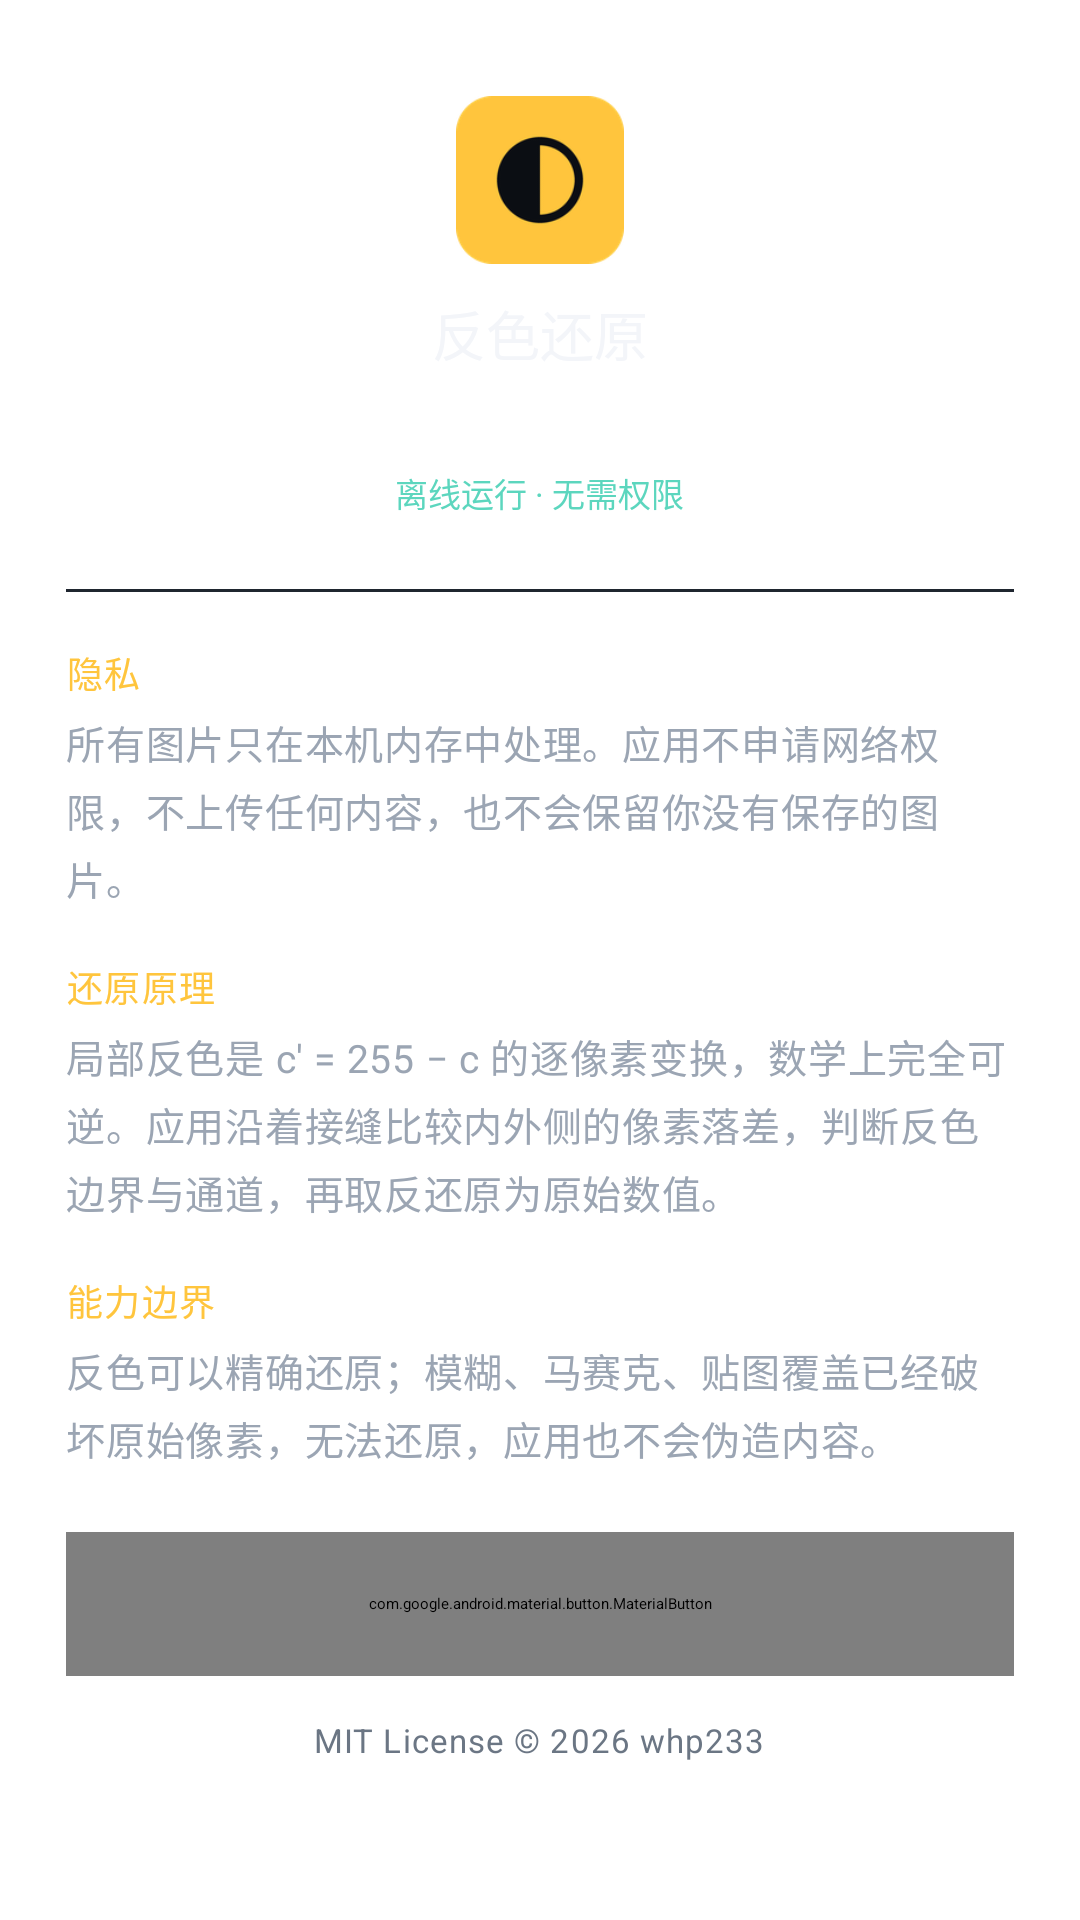

This screen was rendered from an Android layout file. Write that file and the resources it references.
<!-- AndroidManifest.xml: application theme Theme.InvRestore.Splash -->
<!-- res/layout/sheet_about.xml -->
<?xml version="1.0" encoding="utf-8"?>
<ScrollView xmlns:android="http://schemas.android.com/apk/res/android"
    xmlns:app="http://schemas.android.com/apk/res-auto"
    android:layout_width="match_parent"
    android:layout_height="wrap_content"
    android:scrollbars="none">

    <LinearLayout
        android:layout_width="match_parent"
        android:layout_height="wrap_content"
        android:orientation="vertical"
        android:paddingStart="22dp"
        android:paddingEnd="22dp"
        android:paddingBottom="26dp">

        <View
            android:layout_width="36dp"
            android:layout_height="4dp"
            android:layout_gravity="center_horizontal"
            android:layout_marginTop="10dp"
            android:background="@drawable/bg_sheet_handle" />

        <ImageView
            android:layout_width="56dp"
            android:layout_height="56dp"
            android:layout_gravity="center_horizontal"
            android:layout_marginTop="18dp"
            android:contentDescription="@null"
            android:src="@mipmap/ic_launcher" />

        <TextView
            android:layout_width="wrap_content"
            android:layout_height="wrap_content"
            android:layout_gravity="center_horizontal"
            android:layout_marginTop="10dp"
            android:text="@string/app_name"
            android:textColor="@color/text_primary"
            android:textSize="18sp"
            android:fontFamily="sans-serif-medium" />

        <TextView
            android:id="@+id/tvVersion"
            android:layout_width="wrap_content"
            android:layout_height="wrap_content"
            android:layout_gravity="center_horizontal"
            android:layout_marginTop="3dp"
            android:textAppearance="@style/TextAppearance.InvRestore.Caption" />

        <TextView
            android:layout_width="wrap_content"
            android:layout_height="wrap_content"
            android:layout_gravity="center_horizontal"
            android:layout_marginTop="10dp"
            android:background="@drawable/bg_badge"
            android:paddingStart="10dp"
            android:paddingTop="4dp"
            android:paddingEnd="10dp"
            android:paddingBottom="4dp"
            android:text="@string/about_offline"
            android:textColor="@color/mint"
            android:textSize="11sp" />

        <View
            android:layout_width="match_parent"
            android:layout_height="1dp"
            android:layout_marginTop="20dp"
            android:background="@color/stroke_soft" />

        <TextView
            android:layout_width="wrap_content"
            android:layout_height="wrap_content"
            android:layout_marginTop="18dp"
            android:text="@string/about_privacy_title"
            android:textAppearance="@style/TextAppearance.InvRestore.Label"
            android:textColor="@color/amber" />

        <TextView
            android:layout_width="match_parent"
            android:layout_height="wrap_content"
            android:layout_marginTop="5dp"
            android:lineSpacingExtra="4dp"
            android:text="@string/about_privacy_body"
            android:textAppearance="@style/TextAppearance.InvRestore.Body" />

        <TextView
            android:layout_width="wrap_content"
            android:layout_height="wrap_content"
            android:layout_marginTop="18dp"
            android:text="@string/about_principle_title"
            android:textAppearance="@style/TextAppearance.InvRestore.Label"
            android:textColor="@color/amber" />

        <TextView
            android:layout_width="match_parent"
            android:layout_height="wrap_content"
            android:layout_marginTop="5dp"
            android:lineSpacingExtra="4dp"
            android:text="@string/about_principle_body"
            android:textAppearance="@style/TextAppearance.InvRestore.Body" />

        <TextView
            android:layout_width="wrap_content"
            android:layout_height="wrap_content"
            android:layout_marginTop="18dp"
            android:text="@string/about_limit_title"
            android:textAppearance="@style/TextAppearance.InvRestore.Label"
            android:textColor="@color/amber" />

        <TextView
            android:layout_width="match_parent"
            android:layout_height="wrap_content"
            android:layout_marginTop="5dp"
            android:lineSpacingExtra="4dp"
            android:text="@string/about_limit_body"
            android:textAppearance="@style/TextAppearance.InvRestore.Body" />

        <com.google.android.material.button.MaterialButton
            android:id="@+id/btnGithub"
            style="@style/Widget.InvRestore.Button.Outlined"
            android:layout_width="match_parent"
            android:layout_height="48dp"
            android:layout_marginTop="22dp"
            android:text="@string/about_github"
            app:icon="@drawable/ic_share" />

        <TextView
            android:layout_width="wrap_content"
            android:layout_height="wrap_content"
            android:layout_gravity="center_horizontal"
            android:layout_marginTop="14dp"
            android:text="@string/about_license_body"
            android:textAppearance="@style/TextAppearance.InvRestore.Caption" />
    </LinearLayout>
</ScrollView>
<!-- resources referenced by this layout -->
<resources>
  <color name="amber">#FFC53D</color>
  <color name="mint">#5CD6BE</color>
  <color name="stroke_soft">#1F262F</color>
  <color name="text_primary">#F3F5F9</color>
  <string name="about_github">查看源码</string>
  <string name="about_license_body">MIT License © 2026 whp233</string>
  <string name="about_limit_body">反色可以精确还原；模糊、马赛克、贴图覆盖已经破坏原始像素，无法还原，应用也不会伪造内容。</string>
  <string name="about_limit_title">能力边界</string>
  <string name="about_offline">离线运行 · 无需权限</string>
  <string name="about_principle_body">局部反色是 c′ = 255 − c 的逐像素变换，数学上完全可逆。应用沿着接缝比较内外侧的像素落差，判断反色边界与通道，再取反还原为原始数值。</string>
  <string name="about_principle_title">还原原理</string>
  <string name="about_privacy_body">所有图片只在本机内存中处理。应用不申请网络权限，不上传任何内容，也不会保留你没有保存的图片。</string>
  <string name="about_privacy_title">隐私</string>
  <string name="app_name">反色还原</string>
  <style name="TextAppearance.InvRestore.Body" parent="TextAppearance.Material3.BodyMedium">
          <item name="android:textSize">13sp</item>
          <item name="android:textColor">@color/text_secondary</item>
          <item name="android:lineSpacingExtra">3dp</item>
      </style>
  <style name="TextAppearance.InvRestore.Caption" parent="TextAppearance.Material3.BodySmall">
          <item name="android:textSize">11sp</item>
          <item name="android:textColor">@color/text_tertiary</item>
      </style>
  <style name="TextAppearance.InvRestore.Label" parent="TextAppearance.Material3.LabelMedium">
          <item name="android:textSize">12sp</item>
          <item name="android:textColor">@color/text_secondary</item>
          <item name="android:fontFamily">sans-serif-medium</item>
      </style>
  <color name="text_secondary">#9BA5B3</color>
  <color name="text_tertiary">#6B7684</color>
  <color name="stroke">#2C3541</color>
  <dimen name="control_radius">14dp</dimen>
  <dimen name="button_height">50dp</dimen>
  <color name="ink">#0B0E13</color>
  <color name="on_amber">#231900</color>
  <color name="amber_container">#4A3A0C</color>
  <color name="on_amber_container">#FFE7A3</color>
  <color name="mint_container">#113730</color>
  <color name="on_mint_container">#B9F4E7</color>
  <color name="surface_1">#12161C</color>
  <color name="surface_2">#181D25</color>
  <color name="danger">#FF6B6B</color>
  <style name="Theme.InvRestore.Sheet" parent="ThemeOverlay.Material3.BottomSheetDialog">
          <item name="bottomSheetStyle">@style/Widget.InvRestore.Sheet</item>
      </style>
  <style name="Theme.InvRestore.Dialog" parent="ThemeOverlay.Material3.MaterialAlertDialog">
          <item name="colorPrimary">@color/amber</item>
          <item name="colorSurface">@color/surface_2</item>
          <item name="colorOnSurface">@color/text_primary</item>
      </style>
  <dimen name="card_radius">20dp</dimen>
  <style name="Widget.InvRestore.BottomNav.Indicator" parent="Widget.Material3.BottomNavigationView.ActiveIndicator">
          <item name="android:color">@color/amber_container</item>
          <item name="android:width">56dp</item>
          <item name="android:height">30dp</item>
      </style>
  <style name="TextAppearance.InvRestore.BottomNav.Active" parent="TextAppearance.Material3.LabelSmall">
          <item name="android:textSize">11sp</item>
          <item name="android:fontFamily">sans-serif-medium</item>
      </style>
  <style name="TextAppearance.InvRestore.BottomNav.Inactive" parent="TextAppearance.Material3.LabelSmall">
          <item name="android:textSize">11sp</item>
      </style>
  <style name="Widget.InvRestore.Sheet" parent="Widget.Material3.BottomSheet.Modal">
          <item name="backgroundTint">@color/surface_2</item>
          <item name="shapeAppearance">@style/ShapeAppearance.InvRestore.Sheet</item>
      </style>
</resources>
